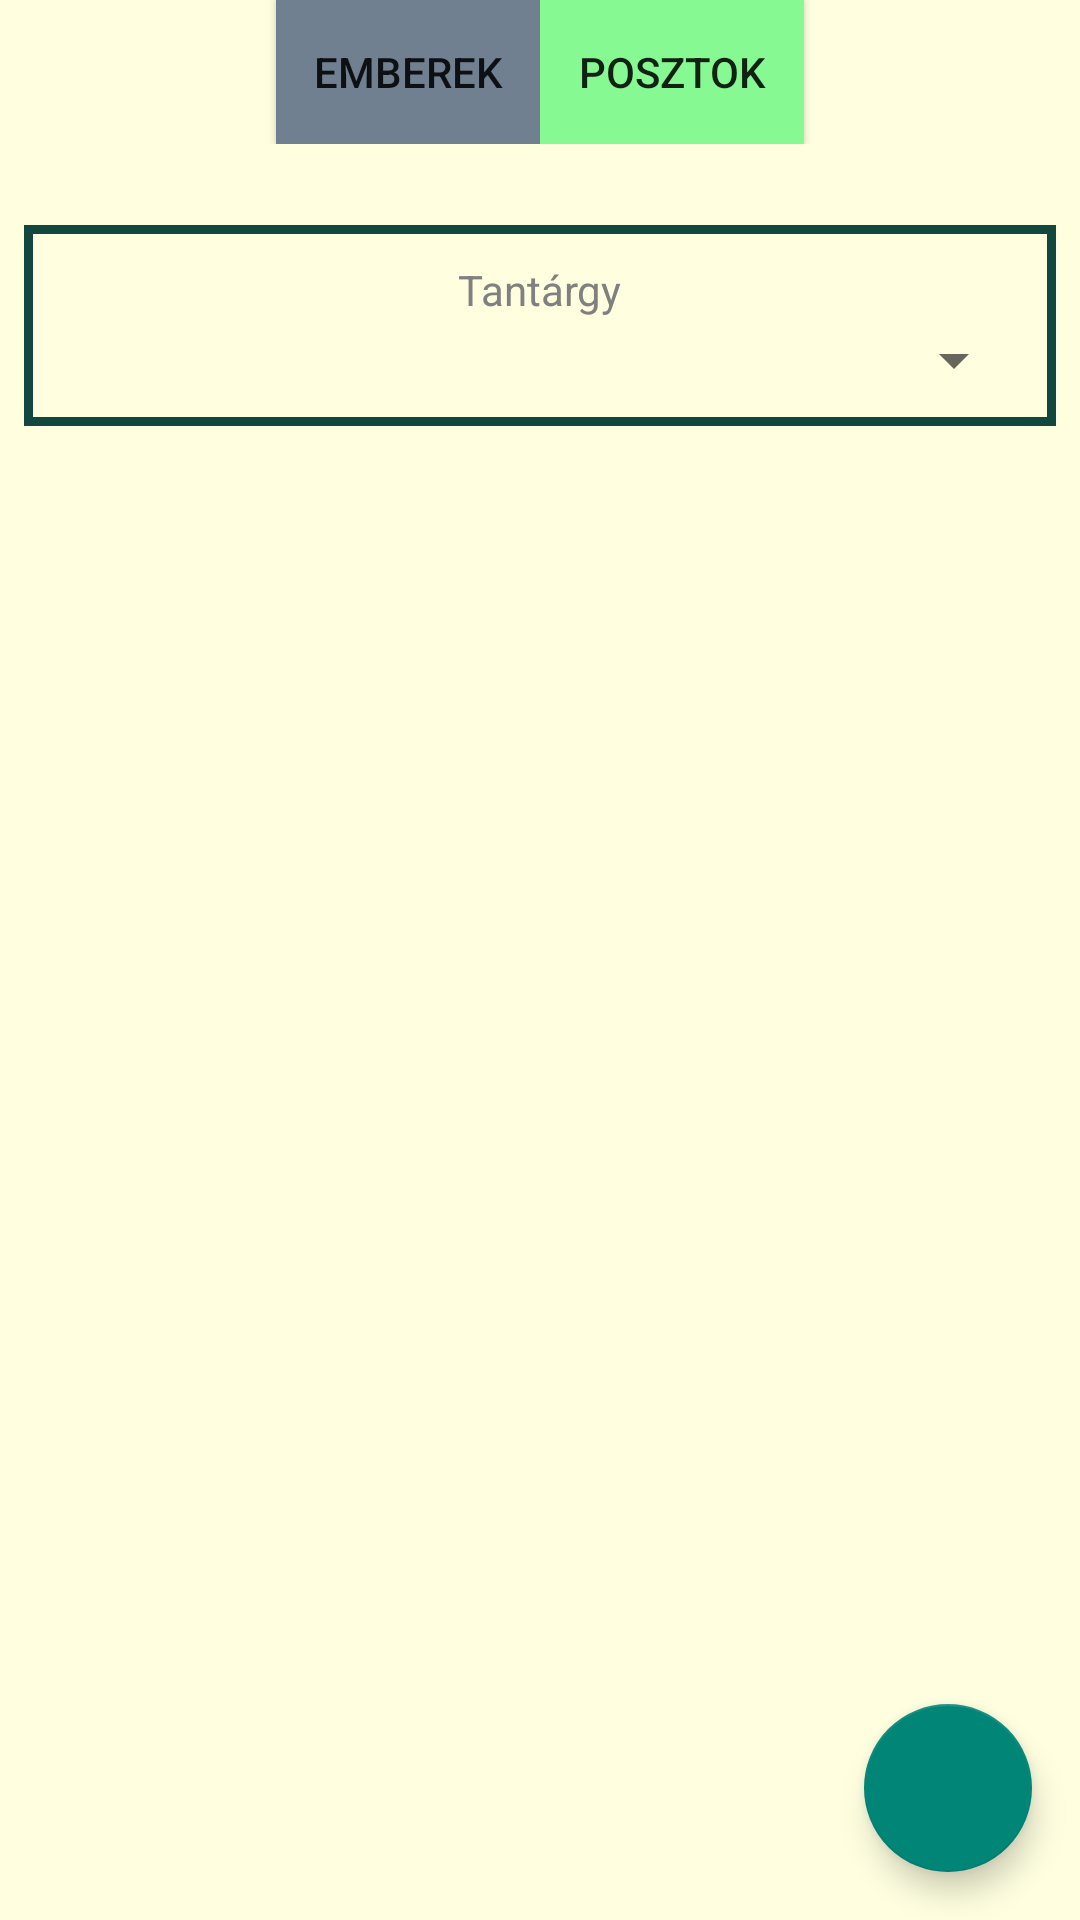

Layout XML and referenced resources for this Android screen:
<!-- AndroidManifest.xml: application theme Theme.Tanulotars -->
<!-- res/layout/fragment_posts.xml -->
<androidx.coordinatorlayout.widget.CoordinatorLayout

    xmlns:android="http://schemas.android.com/apk/res/android"
    xmlns:app="http://schemas.android.com/apk/res-auto"
    android:layout_width="match_parent"
    android:layout_height="match_parent"
    android:background="@color/LightYellow">

    

    <com.google.android.material.floatingactionbutton.FloatingActionButton
        android:id="@+id/floating_action_button"
        android:layout_width="wrap_content"
        android:layout_height="wrap_content"
        android:layout_gravity="bottom|right"
        android:layout_margin="16dp"
        app:srcCompat="@drawable/add" />


    <LinearLayout
        android:layout_width="match_parent"
        android:layout_height="match_parent"
        android:orientation="vertical"
        android:paddingHorizontal="8dp">

        <LinearLayout
            android:layout_width="match_parent"
            android:layout_height="wrap_content"
            android:layout_marginBottom="7dp"
            android:gravity="center_horizontal"
            android:orientation="horizontal">

            <Button
                android:id="@+id/btPeople"
                android:layout_width="wrap_content"
                android:layout_height="wrap_content"
                android:background="@color/SlateGray"
                android:text="Emberek" />

            <Button
                android:id="@+id/btPost"
                android:layout_width="wrap_content"
                android:layout_height="wrap_content"
                android:background="@color/lightGreen"
                android:text="Posztok" />


        </LinearLayout>

        <LinearLayout
            android:layout_width="match_parent"
            android:layout_height="wrap_content"
            android:layout_gravity="center"
            android:orientation="vertical"
            android:background="@drawable/border"
            android:layout_marginVertical="20dp"
            android:padding="10dp">

            <TextView
                android:layout_width="wrap_content"
                android:layout_height="wrap_content"
                android:text="Tantárgy"
                android:layout_marginVertical="2dp"
                android:textSize="14sp"
                android:layout_gravity="center"
                android:textColor="@color/gray" />

            <Spinner
                android:id="@+id/spinner"
                android:layout_width="match_parent"
                android:layout_height="wrap_content" />
        </LinearLayout>


        <androidx.recyclerview.widget.RecyclerView
            android:id="@+id/rvPosts"
            android:layout_width="match_parent"
            android:layout_height="match_parent" />

        <androidx.recyclerview.widget.RecyclerView
            android:id="@+id/rvPeople"
            android:layout_width="match_parent"
            android:layout_height="match_parent" />
    </LinearLayout>


</androidx.coordinatorlayout.widget.CoordinatorLayout>
<!-- resources referenced by this layout -->
<resources>
  <color name="LightYellow">#FFFFE0</color>
  <color name="SlateGray">#708090</color>
  <color name="gray">#808080</color>
  <color name="lightGreen">#87F993</color>
  <!-- drawable border (drawable-mdpi) -->
  <?xml version="1.0" encoding="utf-8"?>
  <shape xmlns:android="http://schemas.android.com/apk/res/android" android:shape="rectangle" >
  
      <stroke android:width="3dip" android:color="@color/darkGreen"/>
  </shape>
  <style name="Theme.Tanulotars" parent="Theme.MaterialComponents.Light.NoActionBar.Bridge">
          
          <item name="colorPrimary">@color/orange</item>
          <item name="colorPrimaryVariant">@color/orange</item>
          <item name="colorOnPrimary">@color/white</item>
          <item name="colorPrimaryDark">@color/black</item>
          
          <item name="colorSecondary">@color/blue</item>
          <item name="colorSecondaryVariant">@color/blue</item>
          <item name="colorOnSecondary">@color/black</item>
          
  
          
          <item name="buttonStyle">@style/buttonCustomStyle</item>
          <item name="imageButtonStyle">@style/imageViewCustom</item>
      </style>
  <color name="darkGreen">#104840</color>
  <color name="orange">#ff9a2f</color>
  <color name="white">#FFFFFFFF</color>
  <color name="black">#FF000000</color>
  <color name="blue">#2F94FF</color>
  <style name="buttonCustomStyle" parent="Widget.AppCompat.Button">
          <item name="backgroundColor">@color/buttonGrey</item>
      </style>
  <style name="imageViewCustom" parent="Widget.AppCompat.ImageButton">
          <item name="android:layout_margin">200dp</item>
      </style>
  <color name="buttonGrey">#8C9A98</color>
</resources>
